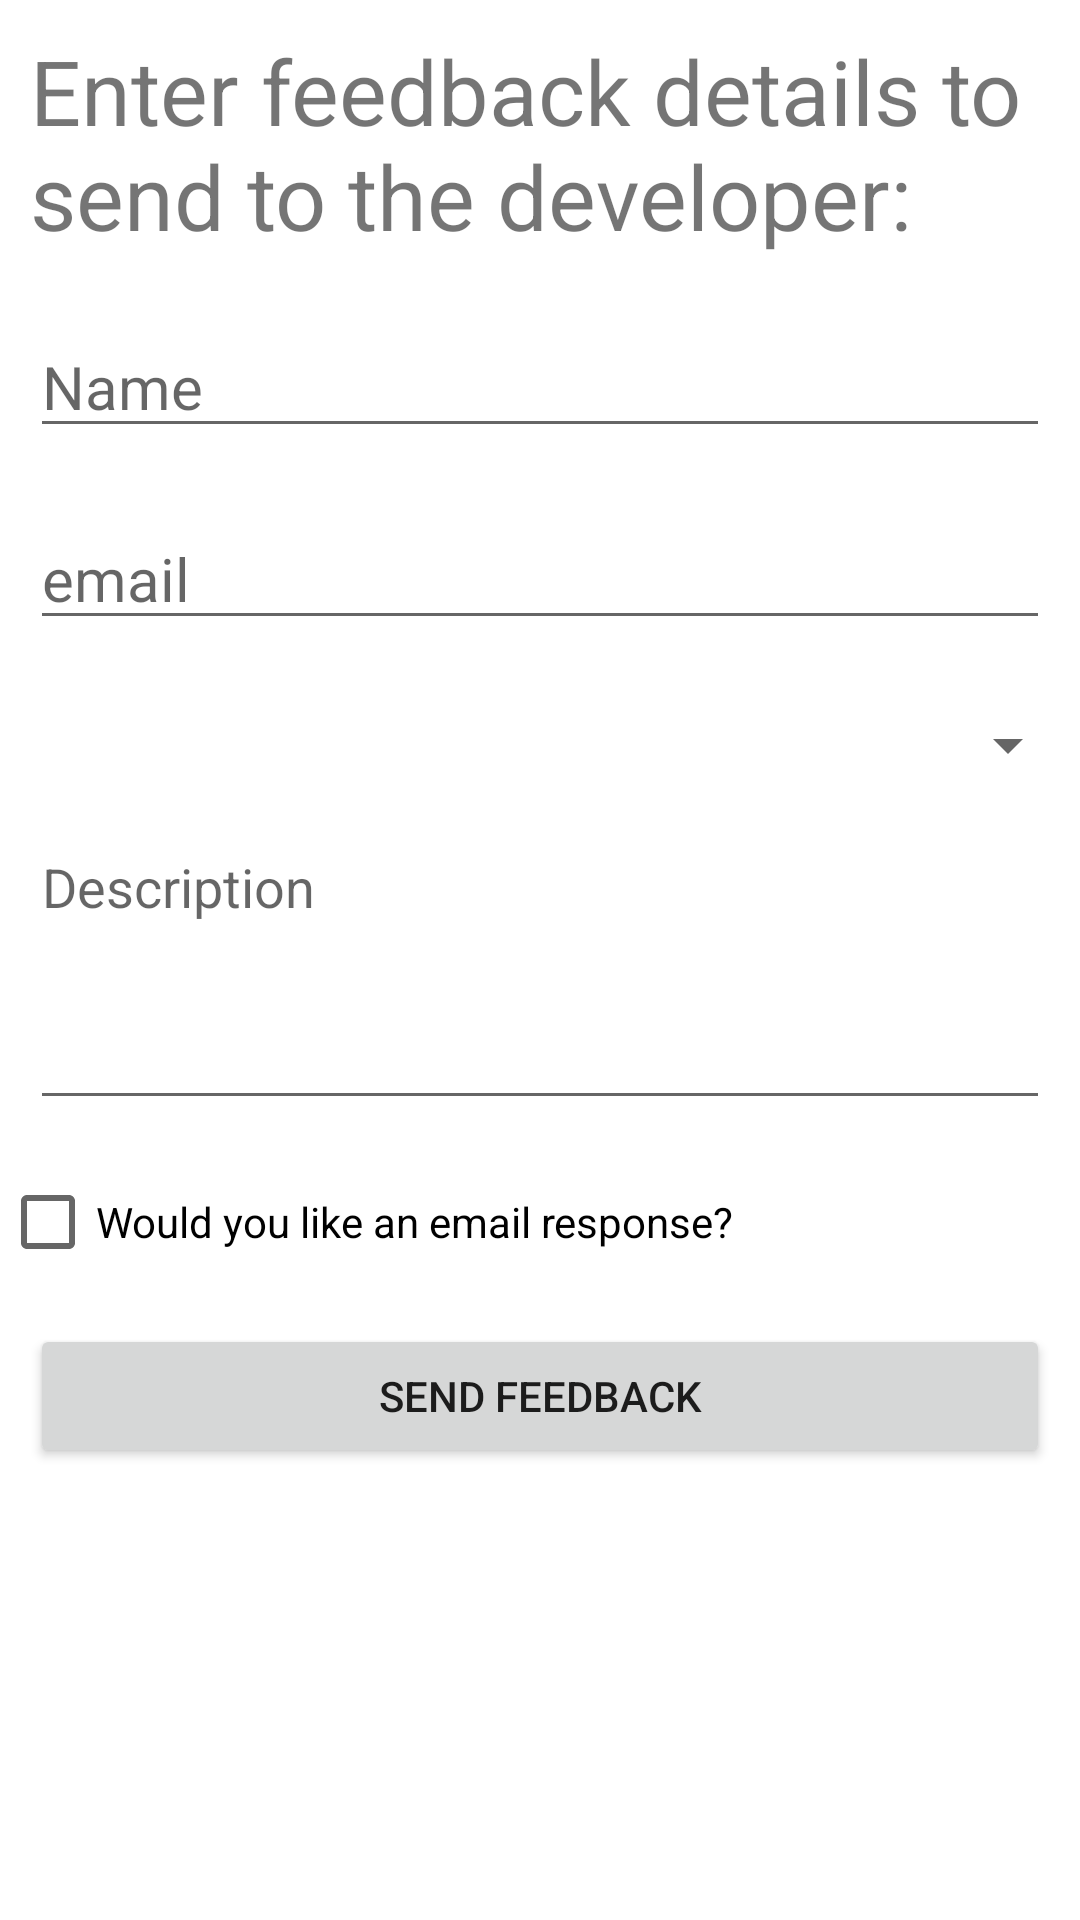

Produce the Android XML layout that renders to this screen, including the resource entries it uses.
<!-- AndroidManifest.xml: application theme Theme.LeDucPhuc -->
<!-- res/layout/activity_main.xml -->
<?xml version="1.0" encoding="utf-8"?>
<LinearLayout xmlns:android="http://schemas.android.com/apk/res/android"
    xmlns:app="http://schemas.android.com/apk/res-auto"
    xmlns:tools="http://schemas.android.com/tools"
    android:layout_width="match_parent"
    android:layout_height="match_parent"
    android:orientation="vertical"
    tools:context=".MainActivity">

    <TextView
        android:layout_width="match_parent"
        android:layout_height="wrap_content"
        android:text="Enter feedback details to send to the developer:"
        android:textSize="30sp"
        android:layout_margin="10dp"
        />

    <EditText
        android:layout_width="match_parent"
        android:layout_height="wrap_content"
        android:textSize="20sp"
        android:hint="Name"
        android:id="@+id/edName"
        android:layout_margin="10dp"
        />
    <EditText
        android:layout_width="match_parent"
        android:layout_height="wrap_content"
        android:textSize="20sp"
        android:hint="email"
        android:id="@+id/edEmail"
        android:layout_margin="10dp"
        />

    <Spinner
        android:layout_width="match_parent"
        android:layout_height="30dp"
        android:id="@+id/spinner"
        android:layout_marginTop="10dp">
    </Spinner>

    <EditText
        android:id="@+id/edDes"
        android:layout_width="match_parent"
        android:layout_height="100dp"
        android:layout_margin="10dp"
        android:gravity="top"
        android:hint="Description"
        android:inputType="textMultiLine" />

    <CheckBox
        android:layout_width="wrap_content"
        android:layout_height="wrap_content"
        android:id="@+id/ck"
        android:text="Would you like an email response?"/>

    <Button
        android:layout_width="match_parent"
        android:layout_height="wrap_content"
        android:id="@+id/btRegister"
        android:layout_margin="10dp"
        android:text="Send Feedback"
        android:layout_gravity="center"/>



</LinearLayout>
<!-- resources referenced by this layout -->
<resources>
  <style name="Theme.LeDucPhuc" parent="Theme.MaterialComponents.DayNight.DarkActionBar">
          
          <item name="colorPrimary">@color/purple_500</item>
          <item name="colorPrimaryVariant">@color/purple_700</item>
          <item name="colorOnPrimary">@color/white</item>
          
          <item name="colorSecondary">@color/teal_200</item>
          <item name="colorSecondaryVariant">@color/teal_700</item>
          <item name="colorOnSecondary">@color/black</item>
          
          <item name="android:statusBarColor" tools:targetApi="l">?attr/colorPrimaryVariant</item>
          
      </style>
  <!-- not gathered from this repository: default colours our renderer supplied (Android Studio template values) -->
  <color name="purple_500">#FF6200EE</color>
  <color name="purple_700">#FF3700B3</color>
  <color name="teal_200">#FF03DAC5</color>
  <color name="teal_700">#FF018786</color>
  <color name="black">#FF000000</color>
  <color name="white">#FFFFFFFF</color>
</resources>
